2-way image classification set "ginger_plant" from GitHub (Mesay-Gemeda/Ginger-disease-detection-using-CNN-and-pertrained-model); label vocabulary: bacterial wilt, healthy.

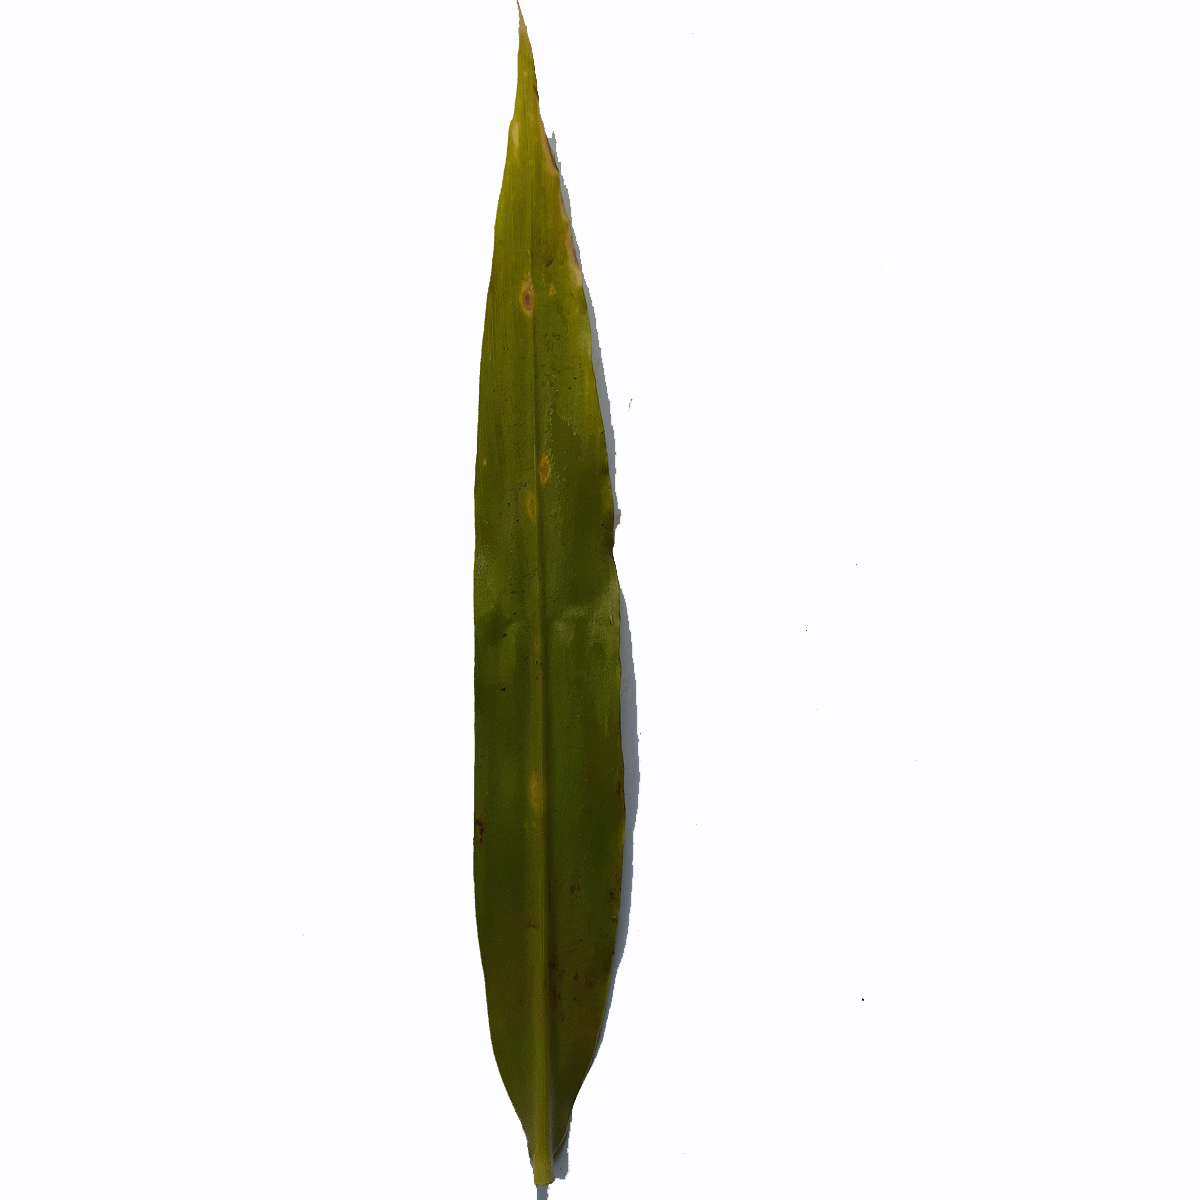
Label: bacterial wilt

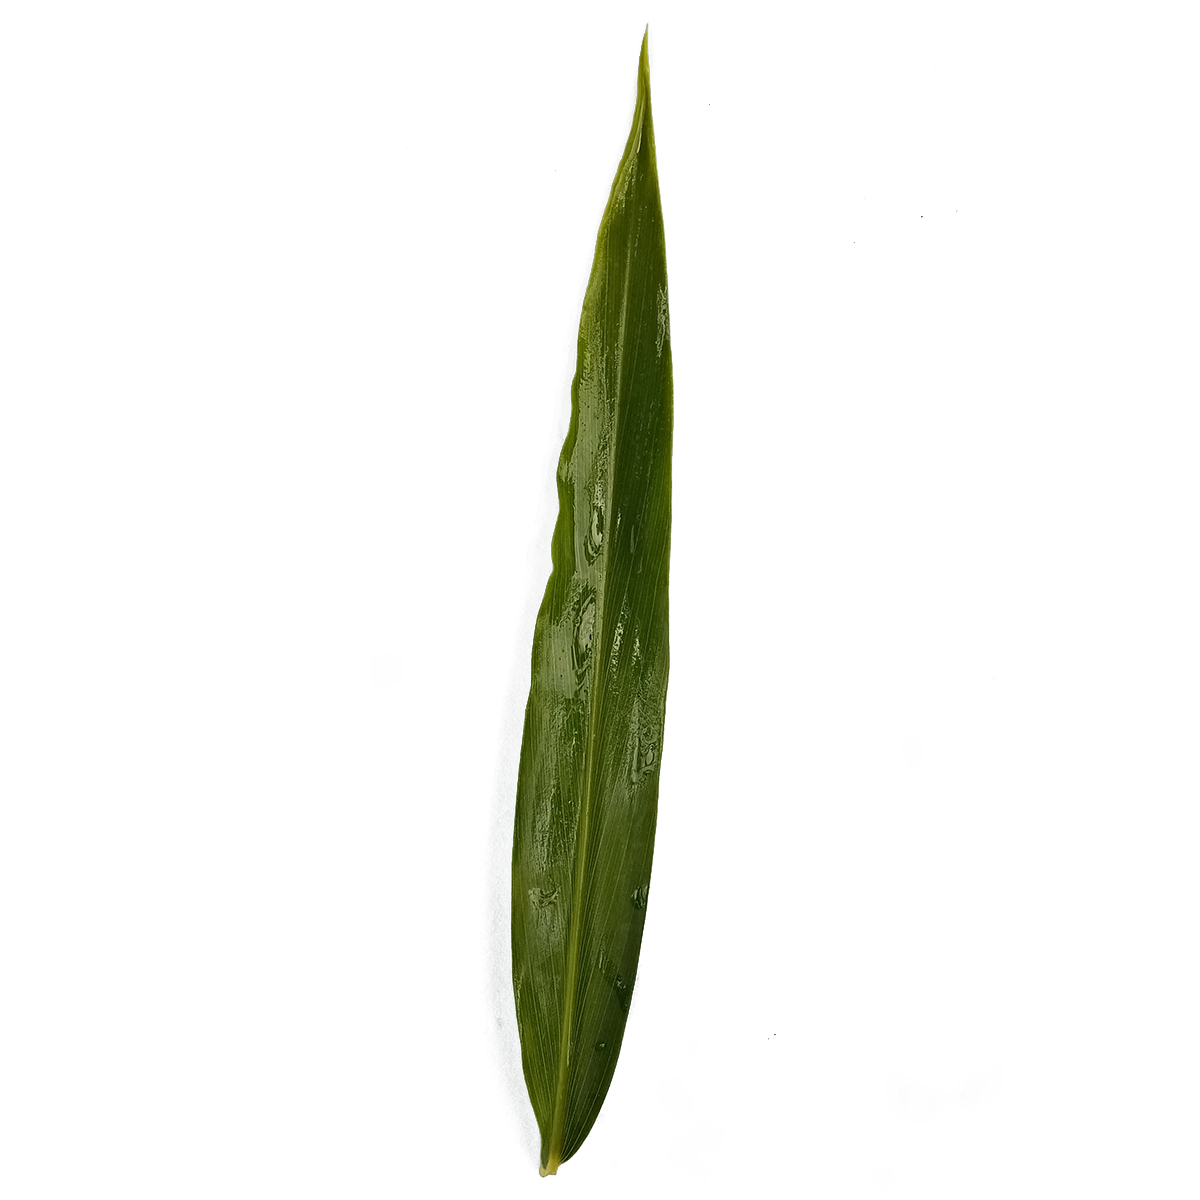
Label: healthy

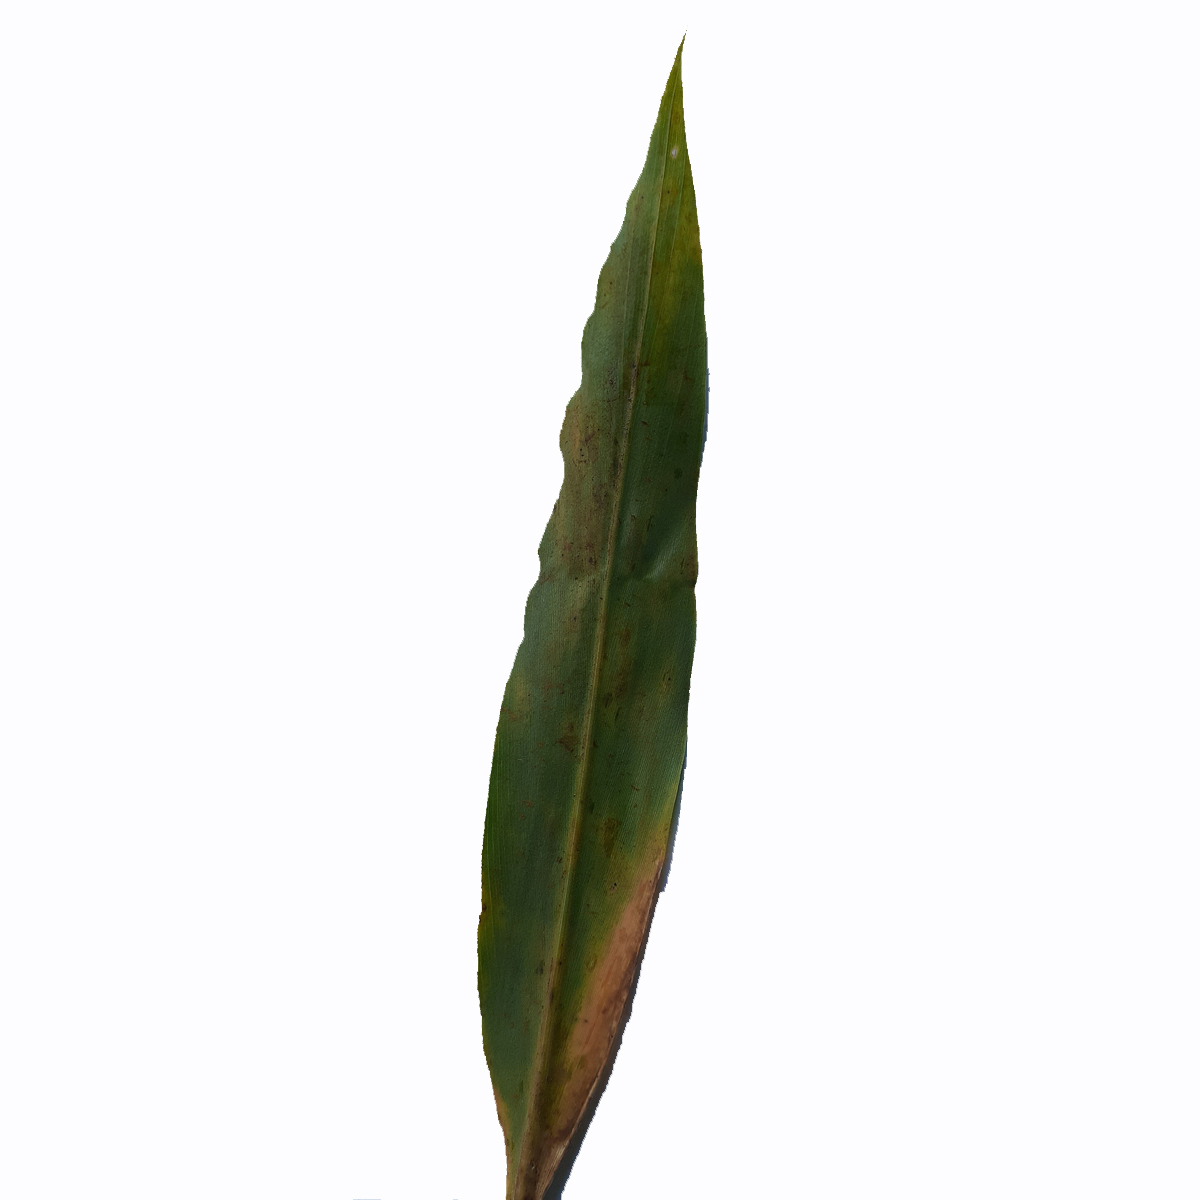
Label: bacterial wilt

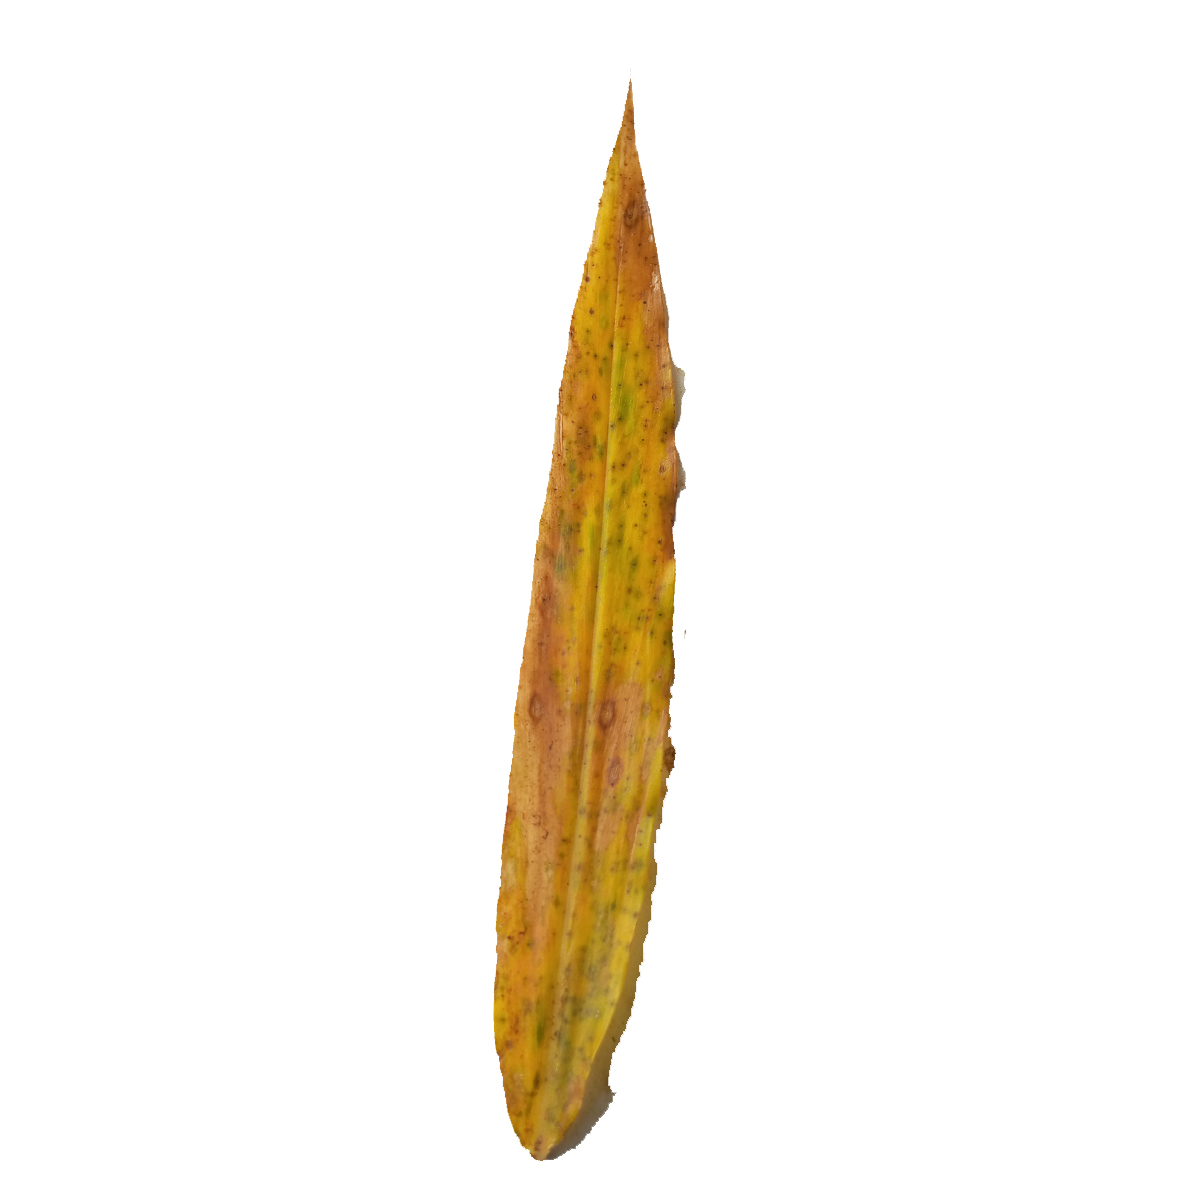
Label: bacterial wilt

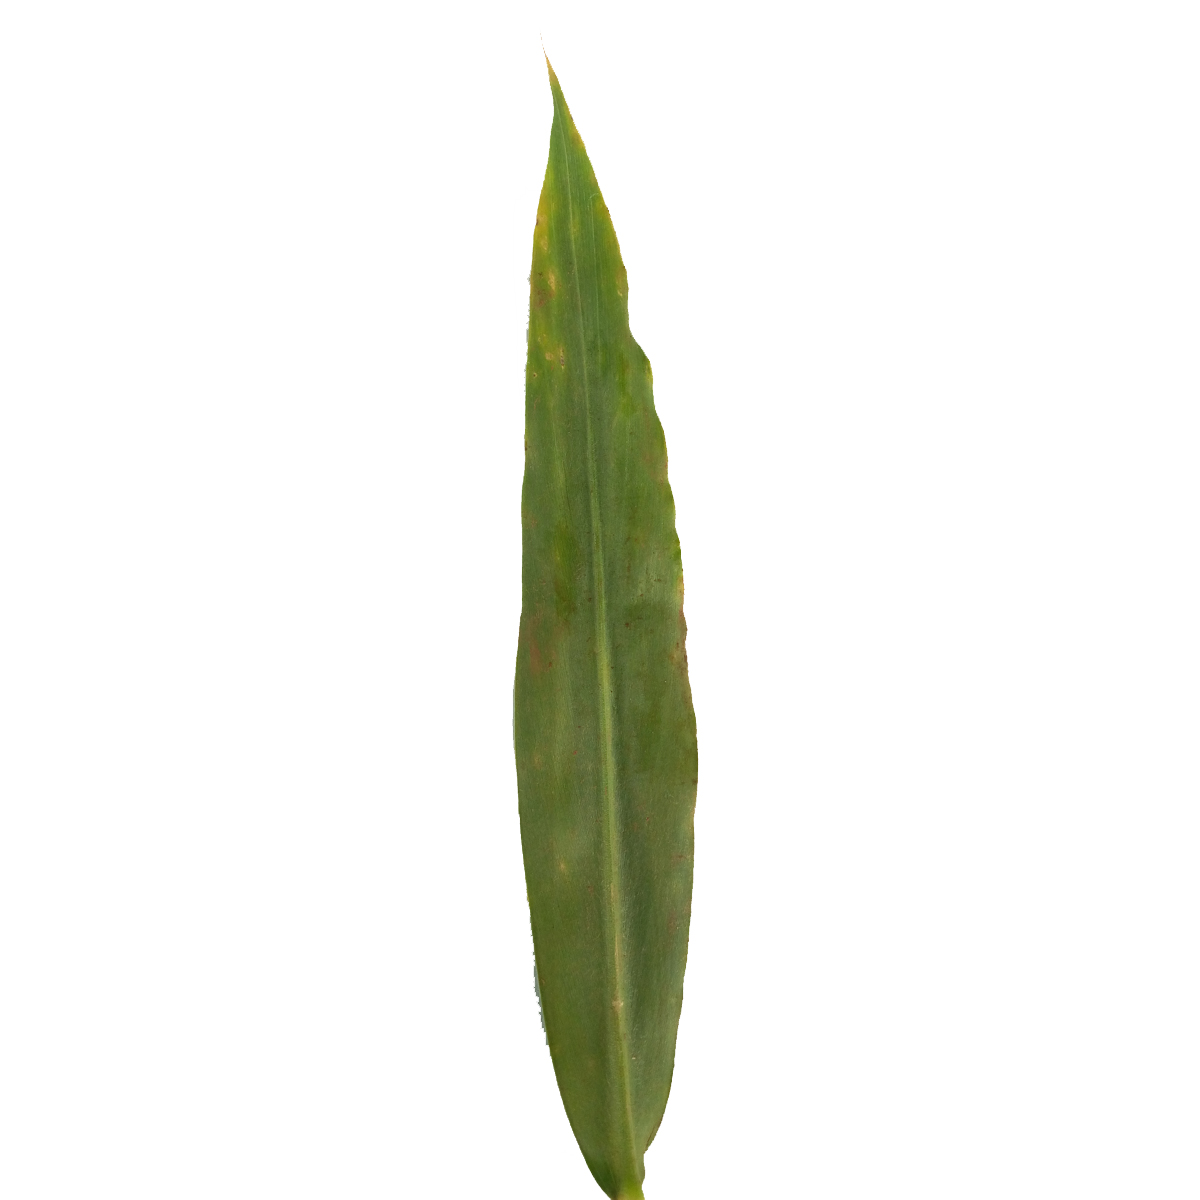
Label: healthy

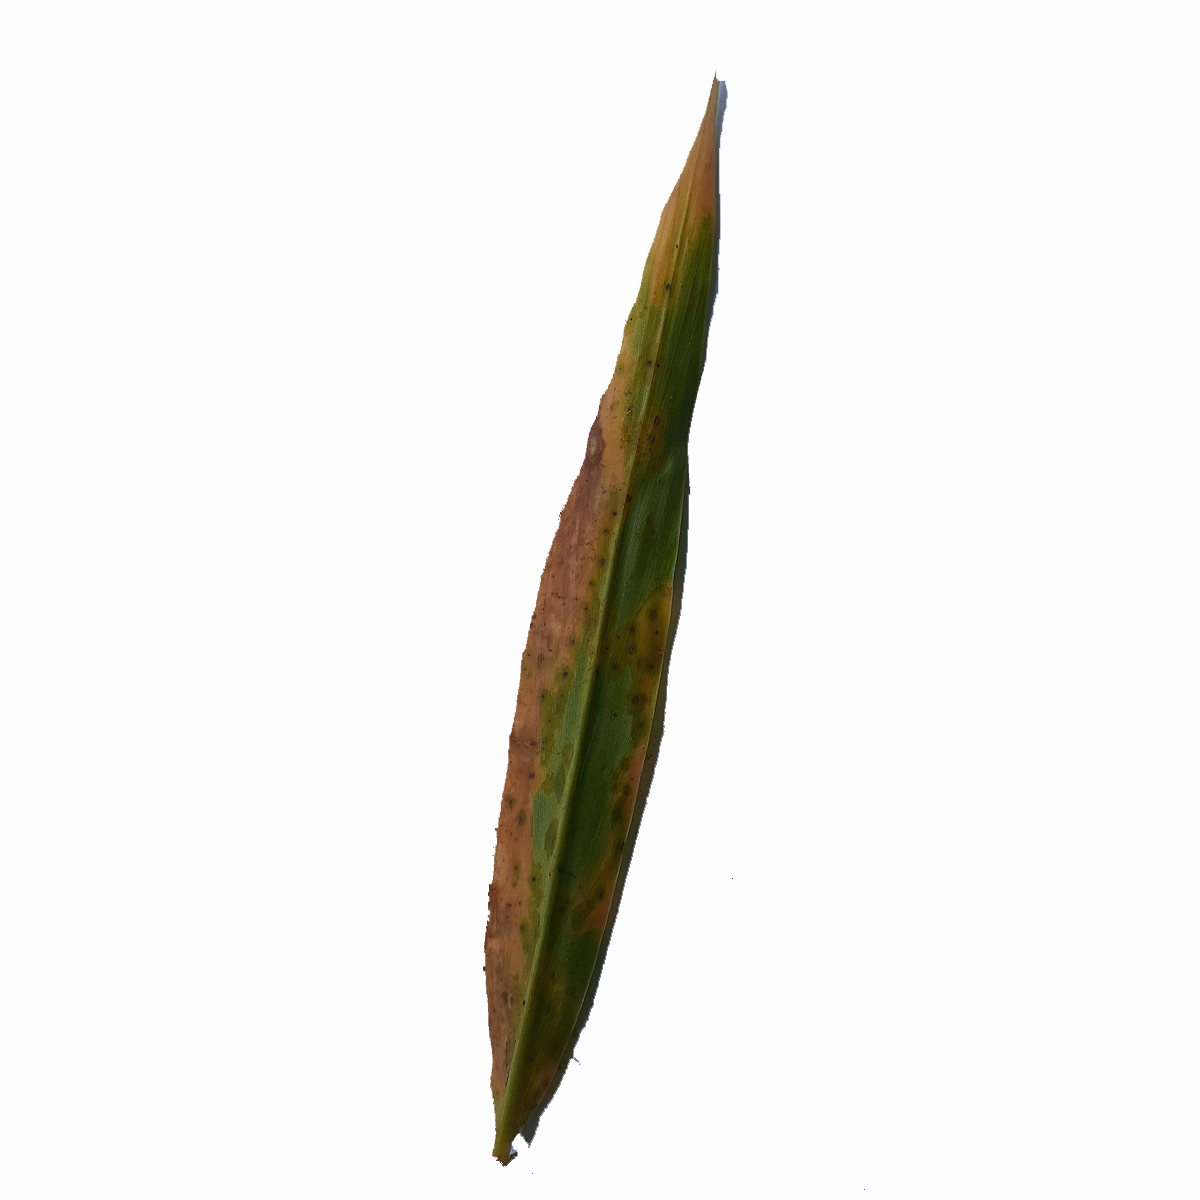
Label: bacterial wilt
